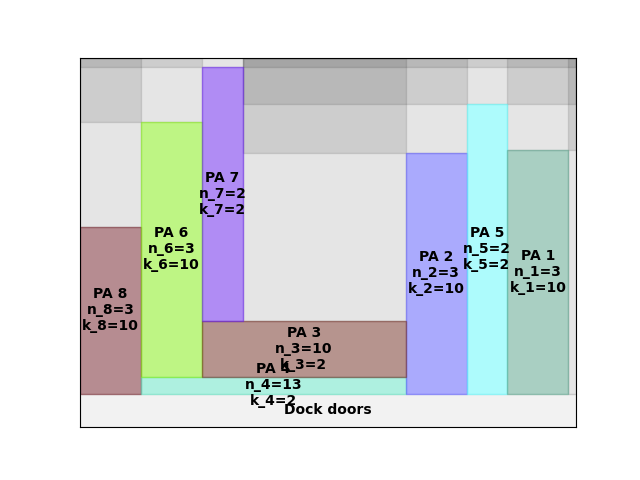

Values plotted in this chart, from the file beside it:
A4
26
772.1
0.00, 0.00, 3, 10
24.00, 0.00, 13, 2
128, 0.00, 3, 10
152, 0.00, 2, 2
168, 0.00, 3, 10
24.00, 22.00, 3, 10
48.00, 22.00, 10, 2
48.00, 96.00, 2, 2
